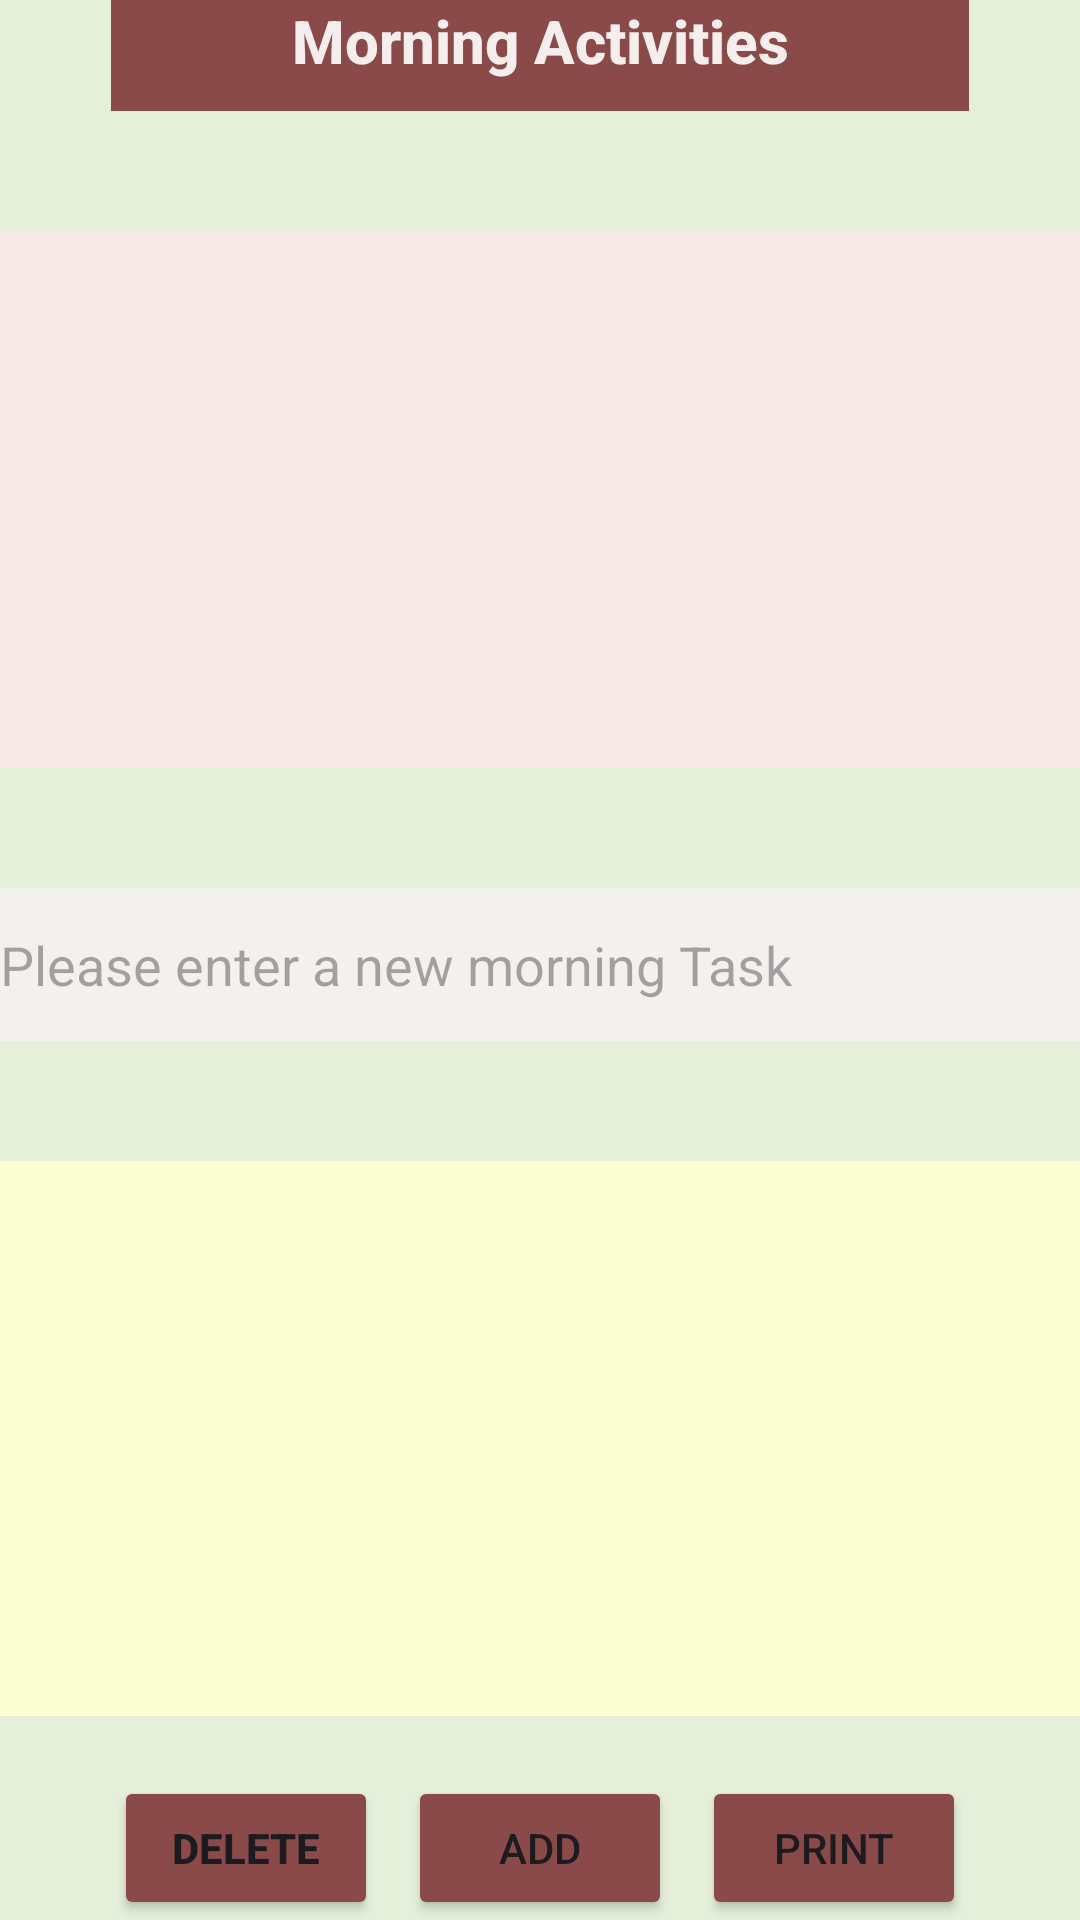

Reconstruct the res/layout file that produces this screen, plus the resources it refers to.
<!-- AndroidManifest.xml: application theme Theme.MyFirstAssignment -->
<!-- res/layout/activity_morning_tasks.xml -->
<?xml version="1.0" encoding="utf-8"?>
<LinearLayout xmlns:android="http://schemas.android.com/apk/res/android"
    xmlns:app="http://schemas.android.com/apk/res-auto"
    xmlns:tools="http://schemas.android.com/tools"
    android:layout_width="match_parent"
    android:layout_height="wrap_content"
    android:background="#E5EFDA"
    android:orientation="vertical"
    tools:context=".morningTasksActivity">

    <TextView
        android:id="@+id/textView"
        android:layout_width="286dp"
        android:layout_height="37dp"
        android:layout_gravity="center"
        android:layout_marginBottom="40dp"
        android:background="#070707"
        android:backgroundTint="#8A4A4A"
        android:fontFamily="sans-serif-medium"
        android:text="Morning Activities"
        android:textAlignment="center"
        android:textColor="#F6EDED"
        android:textSize="20sp"
        android:textStyle="bold"
        tools:layout_editor_absoluteX="137dp"
        tools:layout_editor_absoluteY="8dp" />



    <ImageView
        android:id="@+id/imageView4"
        android:layout_width="match_parent"
        android:layout_height="179dp"
        android:layout_marginBottom="40dp"
        android:background="#F8E9E9"
        app:srcCompat="@drawable/suns" />

    <EditText
        android:id="@+id/editText"
        android:layout_width="match_parent"
        android:layout_height="51dp"
        android:layout_marginBottom="40dp"
        android:background="#0B0B0A"
        android:backgroundTint="#F3F1ED"
        android:hint="Please enter a new morning Task"
        android:inputType="text"
        android:scrollbarSize="20dp"
        android:textSize="18sp"
        android:visibility="visible" />

    <ListView
        android:id="@+id/List_morning"
        android:layout_width="wrap_content"
        android:layout_height="262dp"

        android:layout_marginBottom="20dp"
        android:layout_weight="1"
        android:background="#CDDC39"
        android:backgroundTint="#F9FFD3"
        android:choiceMode="multipleChoice"
        android:dividerHeight="0.5dp"
        android:scrollbarDefaultDelayBeforeFade="200"
        android:scrollbarSize="2dp" />

    <LinearLayout
        android:layout_width="match_parent"
        android:layout_height="wrap_content"
        android:layout_gravity="center"
        android:gravity="center"
        android:orientation="horizontal">

        <Button
            android:id="@+id/button"
            android:layout_width="wrap_content"
            android:layout_height="wrap_content"
            android:layout_marginEnd="10dp"
            android:backgroundTint="#8A4A4A"
            android:onClick="deleteButton"
            android:text="Delete"
            android:textStyle="bold" />

        <Button
            android:id="@+id/button4"
            android:layout_width="wrap_content"
            android:layout_height="48dp"
            android:layout_marginEnd="10dp"
            android:backgroundTint="#8A4A4A"
            android:onClick="morningButton"
            android:text="Add" />

        <Button
            android:id="@+id/printButton"
            android:layout_width="wrap_content"
            android:layout_height="48dp"
            android:backgroundTint="#8A4A4A"
            android:onClick="printButton"
            android:text="Print"
            />


    </LinearLayout>


</LinearLayout>
<!-- resources referenced by this layout -->
<resources>
  <style name="Theme.MyFirstAssignment" parent="Base.Theme.MyFirstAssignment" />
  <style name="Base.Theme.MyFirstAssignment" parent="Theme.Material3.DayNight.NoActionBar">
          
          
      </style>
</resources>
